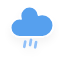
t = 0.00 s
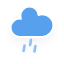
t = 0.25 s
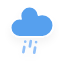
t = 2.25 s
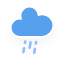
t = 4.25 s
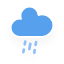
t = 6.25 s

The animated SVG that drew these frames (rendered in a browser with its animation timeline set to each time). Animation: 1 CSS @keyframes rule; one cycle of 8.25 s, repeats indefinitely.

<?xml version="1.0" encoding="UTF-8" standalone="no"?>
<!-- (c) ammap.com | SVG weather icons -->

<svg
   version="1.1"
   width="64"
   height="64"
   viewbox="0 0 64 64"
   id="svg5"
   sodipodi:docname="rainy-6.svg"
   inkscape:version="1.3.2 (091e20e, 2023-11-25, custom)"
   xmlns:inkscape="http://www.inkscape.org/namespaces/inkscape"
   xmlns:sodipodi="http://sodipodi.sourceforge.net/DTD/sodipodi-0.dtd"
   xmlns="http://www.w3.org/2000/svg"
   xmlns:svg="http://www.w3.org/2000/svg">
  <sodipodi:namedview
     id="namedview5"
     pagecolor="#ffffff"
     bordercolor="#000000"
     borderopacity="0.25"
     inkscape:showpageshadow="2"
     inkscape:pageopacity="0.0"
     inkscape:pagecheckerboard="0"
     inkscape:deskcolor="#d1d1d1"
     inkscape:zoom="12.140625"
     inkscape:cx="32"
     inkscape:cy="32"
     inkscape:window-width="1920"
     inkscape:window-height="991"
     inkscape:window-x="-9"
     inkscape:window-y="-9"
     inkscape:window-maximized="1"
     inkscape:current-layer="svg5" />
  <defs
     id="defs2">
    <filter
       id="blur"
       width="1.4936709"
       height="1.5576254"
       x="-0.24683544"
       y="-0.22891989">
      <feGaussianBlur
         in="SourceAlpha"
         stdDeviation="3"
         id="feGaussianBlur1" />
      <feOffset
         dx="0"
         dy="4"
         result="offsetblur"
         id="feOffset1" />
      <feComponentTransfer
         id="feComponentTransfer1">
        <feFuncA
           type="linear"
           slope="0.05"
           id="feFuncA1" />
      </feComponentTransfer>
      <feMerge
         id="feMerge2">
        <feMergeNode
           id="feMergeNode1" />
        <feMergeNode
           in="SourceGraphic"
           id="feMergeNode2" />
      </feMerge>
    </filter>
    <style
       type="text/css"
       id="style2"><![CDATA[
/*
** RAIN
*/
@keyframes am-weather-rain {
  0% {
    stroke-dashoffset: 0;
  }

  100% {
    stroke-dashoffset: -100;
  }
}

.am-weather-rain-1 {
  -webkit-animation-name: am-weather-rain;
     -moz-animation-name: am-weather-rain;
      -ms-animation-name: am-weather-rain;
          animation-name: am-weather-rain;
  -webkit-animation-duration: 8s;
     -moz-animation-duration: 8s;
      -ms-animation-duration: 8s;
          animation-duration: 8s;
  -webkit-animation-timing-function: linear;
     -moz-animation-timing-function: linear;
      -ms-animation-timing-function: linear;
          animation-timing-function: linear;
  -webkit-animation-iteration-count: infinite;
     -moz-animation-iteration-count: infinite;
      -ms-animation-iteration-count: infinite;
          animation-iteration-count: infinite;
}

.am-weather-rain-2 {
  -webkit-animation-name: am-weather-rain;
     -moz-animation-name: am-weather-rain;
      -ms-animation-name: am-weather-rain;
          animation-name: am-weather-rain;
  -webkit-animation-delay: 0.25s;
     -moz-animation-delay: 0.25s;
      -ms-animation-delay: 0.25s;
          animation-delay: 0.25s;
  -webkit-animation-duration: 8s;
     -moz-animation-duration: 8s;
      -ms-animation-duration: 8s;
          animation-duration: 8s;
  -webkit-animation-timing-function: linear;
     -moz-animation-timing-function: linear;
      -ms-animation-timing-function: linear;
          animation-timing-function: linear;
  -webkit-animation-iteration-count: infinite;
     -moz-animation-iteration-count: infinite;
      -ms-animation-iteration-count: infinite;
          animation-iteration-count: infinite;
}
        ]]></style>
  </defs>
  <g
     filter="url(#blur)"
     id="rainy-6"
     transform="matrix(1.346924,0,0,1.346924,-10.966876,-20.848619)">
    <g
       transform="translate(20,10)"
       id="g3">
      <g
         id="g2">
        <path
           d="m 47.7,35.4 c 0,-4.6 -3.7,-8.2 -8.2,-8.2 -1,0 -1.9,0.2 -2.8,0.5 -0.3,-3.4 -3.1,-6.2 -6.6,-6.2 -3.7,0 -6.7,3 -6.7,6.7 0,0.8 0.2,1.6 0.4,2.3 -0.3,-0.1 -0.7,-0.1 -1,-0.1 -3.7,0 -6.7,3 -6.7,6.7 0,3.6 2.9,6.6 6.5,6.7 h 17.2 c 4.4,-0.5 7.9,-4 7.9,-8.4 z"
           fill="#57a0ee"
           stroke="#ffffff"
           stroke-linejoin="round"
           stroke-width="1.2"
           transform="translate(-20,-11)"
           id="path2" />
      </g>
    </g>
    <g
       transform="rotate(10,-247.3912,200.16581)"
       id="g5">
      <line
         class="am-weather-rain-1"
         fill="none"
         stroke="#91c0f8"
         stroke-dasharray="4, 4"
         stroke-linecap="round"
         stroke-width="2"
         transform="translate(-4,1)"
         x1="0"
         x2="0"
         y1="0"
         y2="8"
         id="line3"
         style="-moz-animation-duration:8s;-moz-animation-iteration-count:infinite;-moz-animation-name:am-weather-rain;-moz-animation-timing-function:linear;-ms-animation-duration:8s;-ms-animation-iteration-count:infinite;-ms-animation-name:am-weather-rain;-ms-animation-timing-function:linear;-webkit-animation-duration:8s;-webkit-animation-iteration-count:infinite;-webkit-animation-name:am-weather-rain;-webkit-animation-timing-function:linear" />
      <line
         class="am-weather-rain-2"
         fill="none"
         stroke="#91c0f8"
         stroke-dasharray="4, 4"
         stroke-linecap="round"
         stroke-width="2"
         transform="translate(0,-1)"
         x1="0"
         x2="0"
         y1="0"
         y2="8"
         id="line4"
         style="-moz-animation-delay:0.25s;-moz-animation-duration:8s;-moz-animation-iteration-count:infinite;-moz-animation-name:am-weather-rain;-moz-animation-timing-function:linear;-ms-animation-delay:0.25s;-ms-animation-duration:8s;-ms-animation-iteration-count:infinite;-ms-animation-name:am-weather-rain;-ms-animation-timing-function:linear;-webkit-animation-delay:0.25s;-webkit-animation-duration:8s;-webkit-animation-iteration-count:infinite;-webkit-animation-name:am-weather-rain;-webkit-animation-timing-function:linear" />
      <line
         class="am-weather-rain-1"
         fill="none"
         stroke="#91c0f8"
         stroke-dasharray="4, 4"
         stroke-linecap="round"
         stroke-width="2"
         transform="translate(4)"
         x1="0"
         x2="0"
         y1="0"
         y2="8"
         id="line5"
         style="-moz-animation-duration:8s;-moz-animation-iteration-count:infinite;-moz-animation-name:am-weather-rain;-moz-animation-timing-function:linear;-ms-animation-duration:8s;-ms-animation-iteration-count:infinite;-ms-animation-name:am-weather-rain;-ms-animation-timing-function:linear;-webkit-animation-duration:8s;-webkit-animation-iteration-count:infinite;-webkit-animation-name:am-weather-rain;-webkit-animation-timing-function:linear" />
    </g>
  </g>
</svg>
